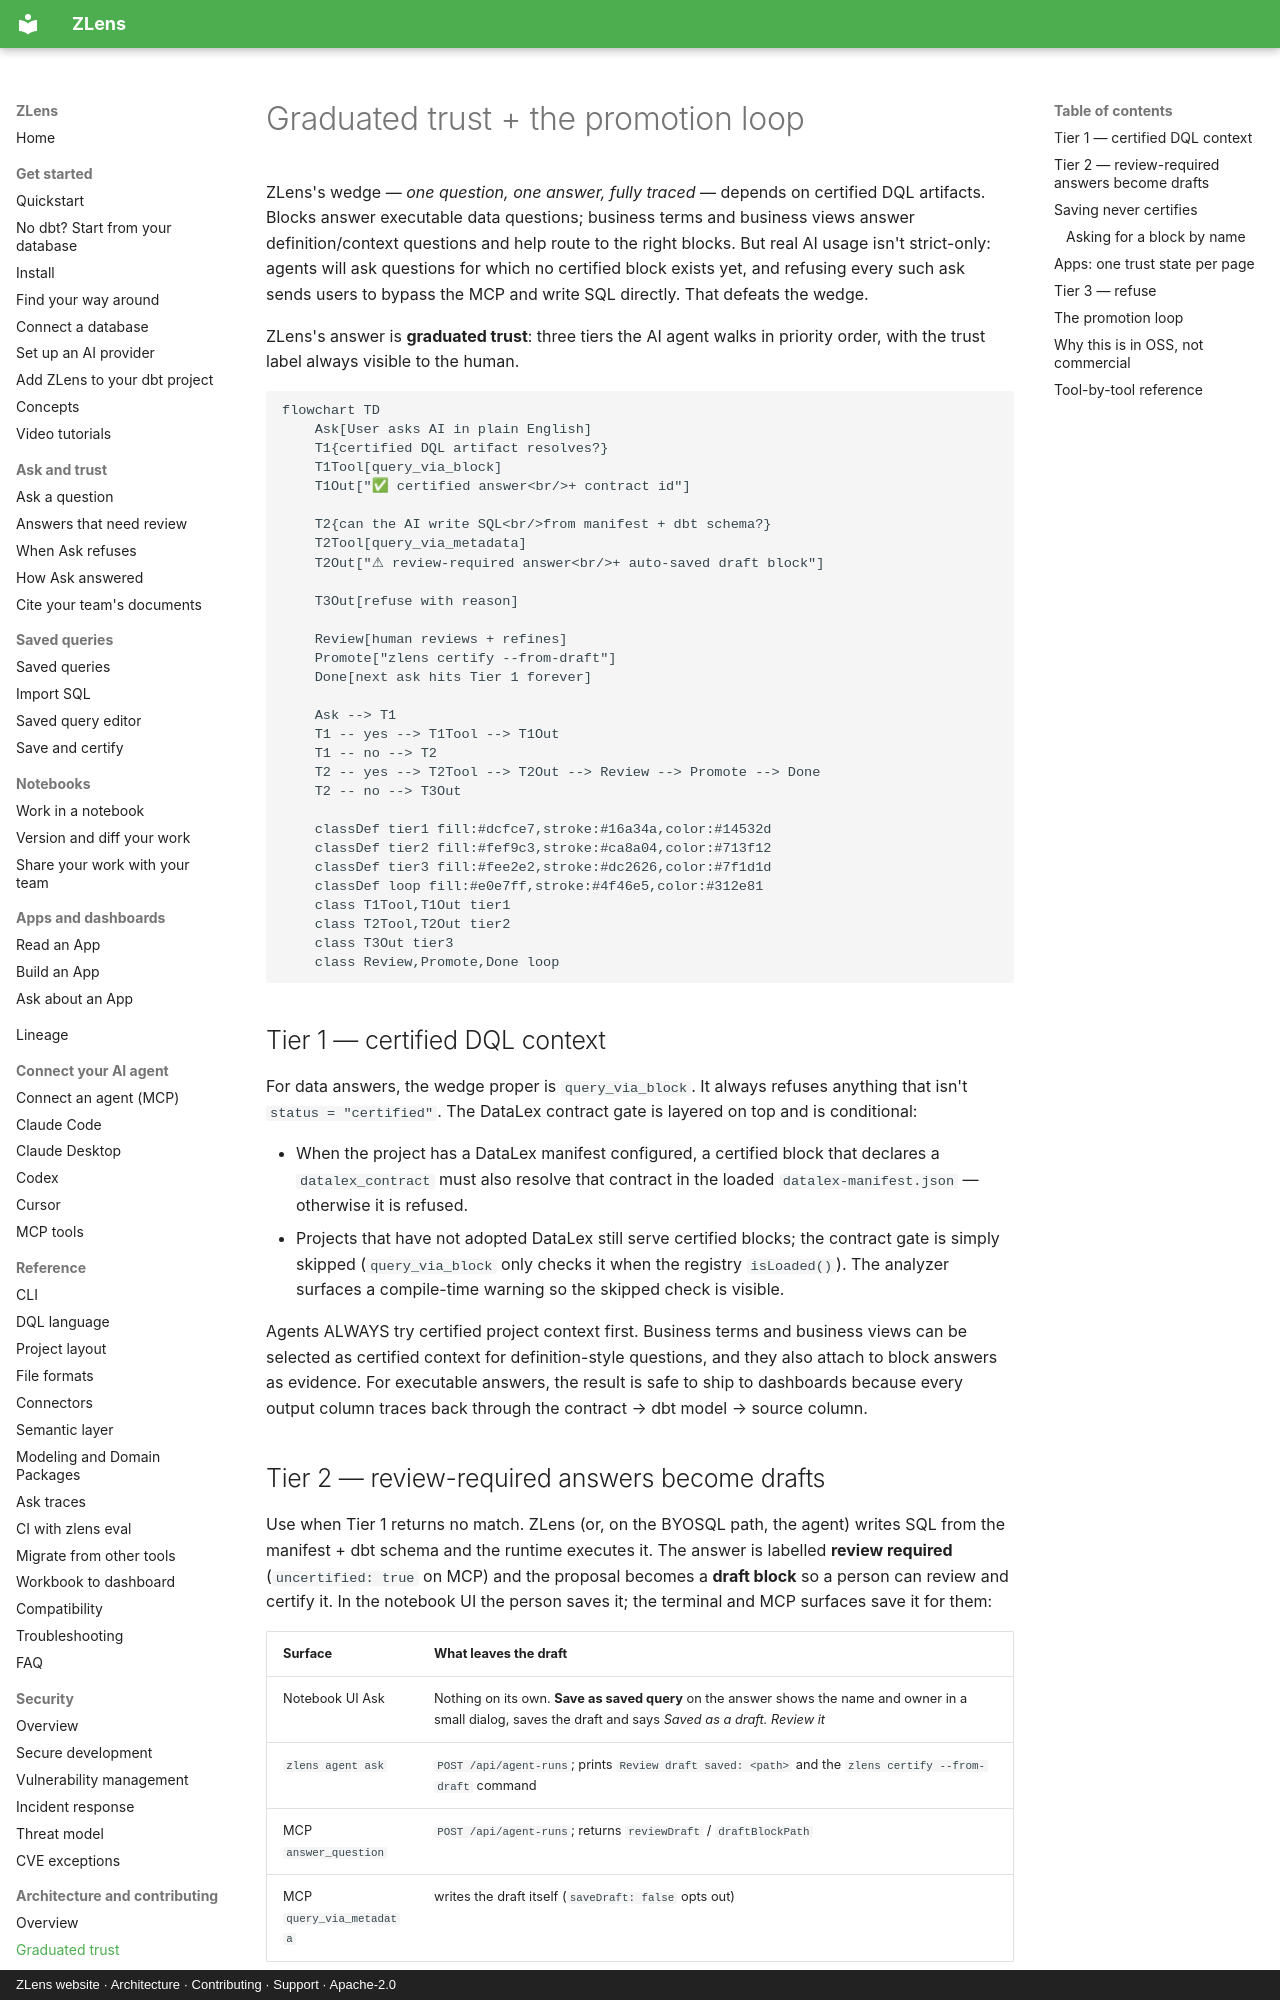

repository: duckcode-ai-labs/zlens · page: architecture/graduated-trust/index.html · generator: mkdocs · copyright: ZLens website · Architecture · Contributing · Support · Apache-2.0

# Graduated trust + the promotion loop

ZLens's wedge — _one question, one answer, fully traced_ — depends on certified
DQL artifacts. Blocks answer executable data questions; business terms and
business views answer definition/context questions and help route to the right
blocks. But real AI usage isn't strict-only: agents will ask questions for
which no certified block exists yet, and refusing every such ask sends users
to bypass the MCP and write SQL directly. That defeats the wedge.

ZLens's answer is **graduated trust**: three tiers the AI agent walks in
priority order, with the trust label always visible to the human.

```mermaid
flowchart TD
    Ask[User asks AI in plain English]
    T1{certified DQL artifact resolves?}
    T1Tool[query_via_block]
    T1Out["✅ certified answer<br/>+ contract id"]

    T2{can the AI write SQL<br/>from manifest + dbt schema?}
    T2Tool[query_via_metadata]
    T2Out["⚠ review-required answer<br/>+ auto-saved draft block"]

    T3Out[refuse with reason]

    Review[human reviews + refines]
    Promote["zlens certify --from-draft"]
    Done[next ask hits Tier 1 forever]

    Ask --> T1
    T1 -- yes --> T1Tool --> T1Out
    T1 -- no --> T2
    T2 -- yes --> T2Tool --> T2Out --> Review --> Promote --> Done
    T2 -- no --> T3Out

    classDef tier1 fill:#dcfce7,stroke:#16a34a,color:#14532d
    classDef tier2 fill:#fef9c3,stroke:#ca8a04,color:#713f12
    classDef tier3 fill:#fee2e2,stroke:#dc2626,color:#7f1d1d
    classDef loop fill:#e0e7ff,stroke:#4f46e5,color:#312e81
    class T1Tool,T1Out tier1
    class T2Tool,T2Out tier2
    class T3Out tier3
    class Review,Promote,Done loop
```

## Tier 1 — certified DQL context

For data answers, the wedge proper is `query_via_block`. It always refuses anything that isn't
`status = "certified"`. The DataLex contract gate is layered on top and is conditional:

- When the project has a DataLex manifest configured, a certified block that declares a
  `datalex_contract` must also resolve that contract in the loaded `datalex-manifest.json` —
  otherwise it is refused.
- Projects that have not adopted DataLex still serve certified blocks; the contract gate is simply
  skipped (`query_via_block` only checks it when the registry `isLoaded()`). The analyzer surfaces a
  compile-time warning so the skipped check is visible.

Agents ALWAYS try certified project context first. Business terms and
business views can be selected as certified context for definition-style
questions, and they also attach to block answers as evidence. For executable
answers, the result is safe to ship to dashboards because every output column
traces back through the contract → dbt model → source column.
